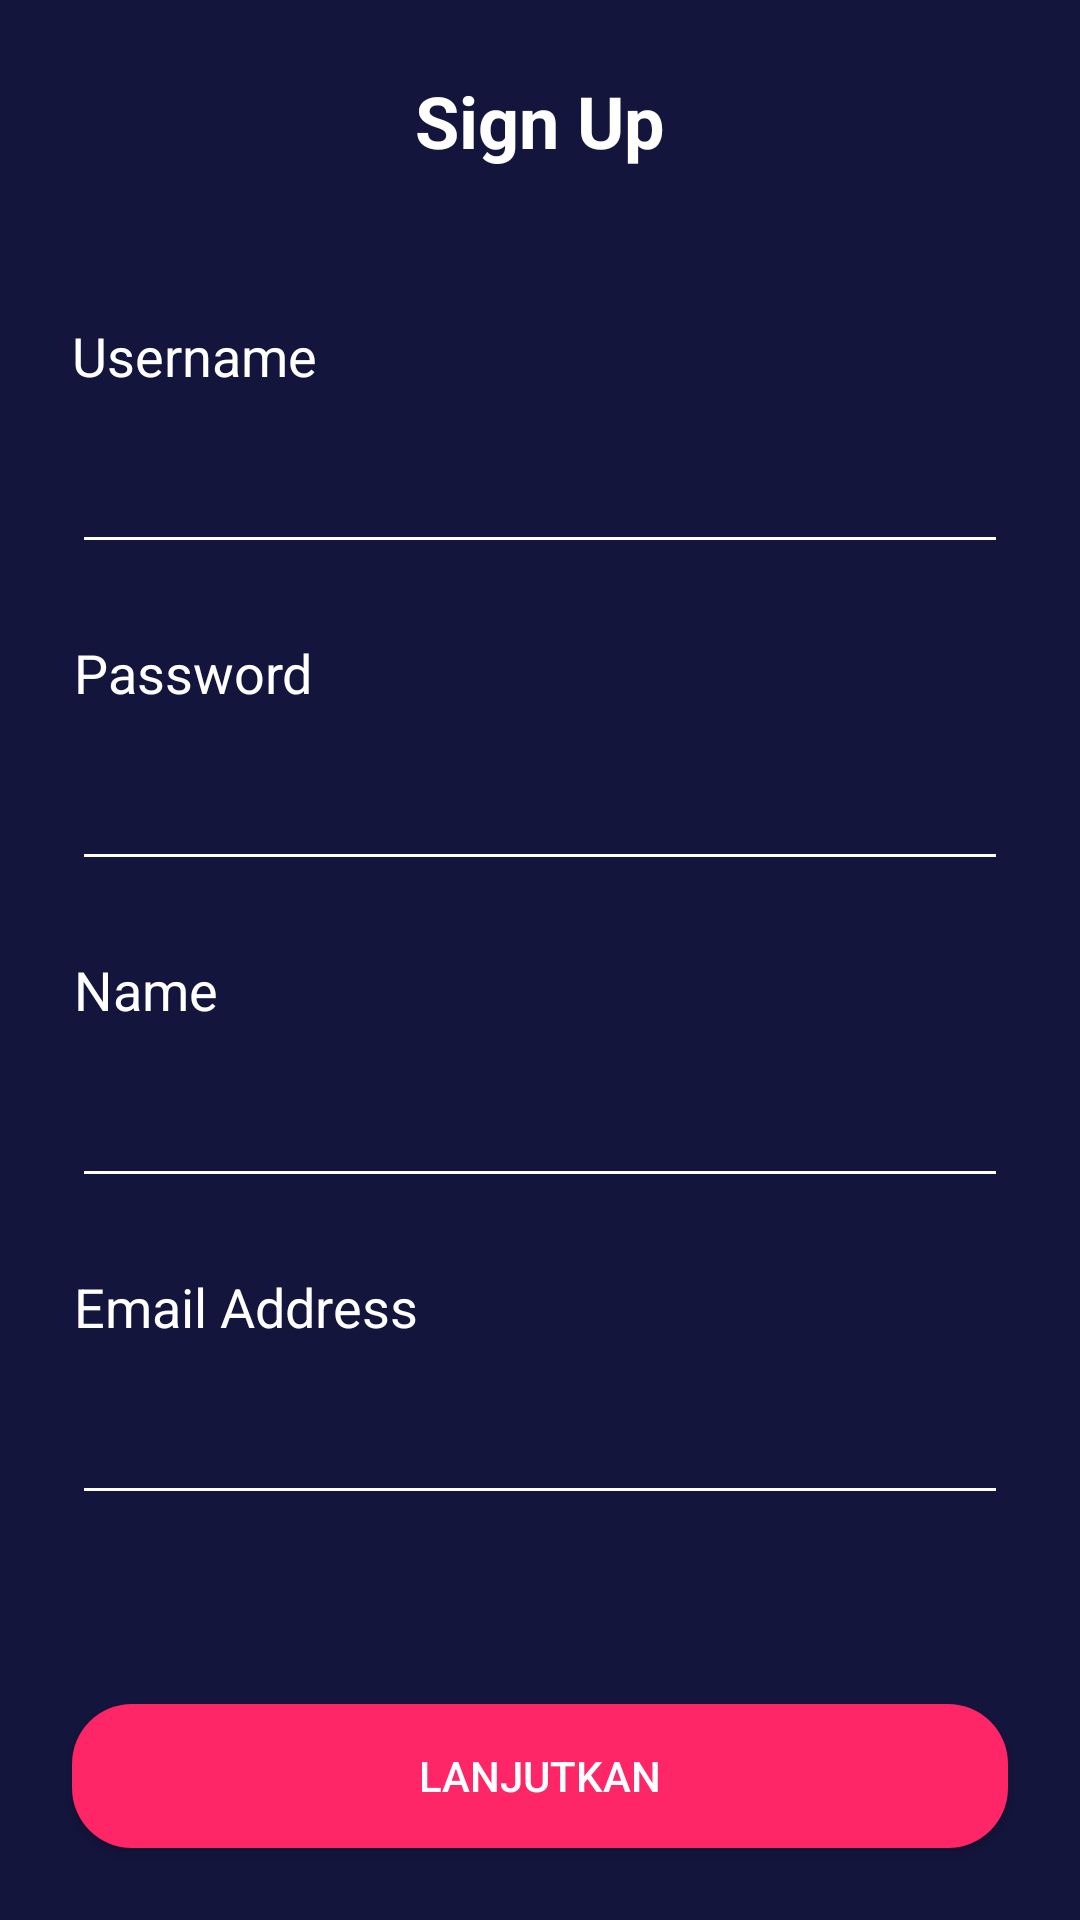

Here is an Android app screen rendered from its layout file. Give the layout XML and the strings, colors and styles it references.
<!-- AndroidManifest.xml: application theme Theme.Design.NoActionBar -->
<!-- res/layout/activity_sign_up.xml -->
<?xml version="1.0" encoding="utf-8"?>
<androidx.constraintlayout.widget.ConstraintLayout xmlns:android="http://schemas.android.com/apk/res/android"
    xmlns:app="http://schemas.android.com/apk/res-auto"
    xmlns:tools="http://schemas.android.com/tools"
    android:layout_width="match_parent"
    android:layout_height="match_parent"
    android:background="@color/ColorBlue"
    tools:context=".onboarding.OnboardingOneActivity">

    <Button
        android:id="@+id/btn_lanjutkan"
        android:layout_width="0dp"
        android:layout_height="wrap_content"
        android:layout_marginStart="24dp"
        android:layout_marginEnd="24dp"
        android:layout_marginBottom="24dp"
        android:background="@drawable/shape_rectangle_pink"
        android:text="@string/lanjutkan"
        android:textColor="@color/ColorWhite"
        app:layout_constraintBottom_toBottomOf="parent"
        app:layout_constraintEnd_toEndOf="parent"
        app:layout_constraintStart_toStartOf="parent" />

    <TextView
        android:id="@+id/textView"
        android:layout_width="0dp"
        android:layout_height="wrap_content"
        android:layout_marginStart="24dp"
        android:layout_marginTop="24dp"
        android:layout_marginEnd="24dp"
        android:gravity="center"
        android:text="@string/sign_up"
        android:textColor="@color/ColorWhite"
        android:textSize="24sp"
        android:textStyle="bold"
        app:layout_constraintEnd_toEndOf="parent"
        app:layout_constraintHorizontal_bias="0.0"
        app:layout_constraintStart_toStartOf="parent"
        app:layout_constraintTop_toTopOf="parent" />

    <TextView
        android:id="@+id/textView3"
        android:layout_width="wrap_content"
        android:layout_height="wrap_content"
        android:layout_marginStart="24dp"
        android:layout_marginTop="50dp"
        android:layout_marginEnd="24dp"
        android:text="@string/username"
        android:textColor="@color/ColorWhite"
        android:textSize="18sp"
        app:layout_constraintEnd_toEndOf="parent"
        app:layout_constraintHorizontal_bias="0.0"
        app:layout_constraintStart_toStartOf="parent"
        app:layout_constraintTop_toBottomOf="@+id/textView" />

    <EditText
        android:id="@+id/et_username"
        android:layout_width="0dp"
        android:layout_height="wrap_content"
        android:layout_marginStart="24dp"
        android:layout_marginTop="16dp"
        android:layout_marginEnd="24dp"
        android:backgroundTint="@color/ColorWhite"
        android:ems="10"
        android:inputType="textPersonName"
        android:textColor="@color/ColorWhite"
        android:textColorHint="@color/ColorGrey"
        app:layout_constraintEnd_toEndOf="parent"
        app:layout_constraintHorizontal_bias="0.119"
        app:layout_constraintStart_toStartOf="parent"
        app:layout_constraintTop_toBottomOf="@+id/textView3" />

    <TextView
        android:id="@+id/textView4"
        android:layout_width="wrap_content"
        android:layout_height="wrap_content"
        android:layout_marginStart="24dp"
        android:layout_marginTop="24dp"
        android:layout_marginEnd="24dp"
        android:text="@string/password"
        android:textColor="@color/ColorWhite"
        android:textSize="18sp"
        app:layout_constraintEnd_toEndOf="parent"
        app:layout_constraintHorizontal_bias="0.003"
        app:layout_constraintStart_toStartOf="parent"
        app:layout_constraintTop_toBottomOf="@+id/et_username" />

    <EditText
        android:id="@+id/et_password"
        android:layout_width="0dp"
        android:layout_height="wrap_content"
        android:layout_marginStart="24dp"
        android:layout_marginTop="16dp"
        android:layout_marginEnd="24dp"
        android:backgroundTint="@color/ColorWhite"
        android:ems="10"
        android:inputType="textPassword"
        android:textColor="@color/ColorWhite"
        android:textColorHint="@color/ColorGrey"
        app:layout_constraintEnd_toEndOf="parent"
        app:layout_constraintStart_toStartOf="parent"
        app:layout_constraintTop_toBottomOf="@+id/textView4" />

    <ImageView
        android:id="@+id/imageView3"
        android:layout_width="30dp"
        android:layout_height="30dp"
        android:layout_marginStart="24dp"
        android:layout_marginTop="24dp"
        app:layout_constraintStart_toStartOf="parent"
        app:layout_constraintTop_toTopOf="parent"
        app:srcCompat="@drawable/ic_baseline_arrow_back_24" />

    <TextView
        android:id="@+id/textView5"
        android:layout_width="wrap_content"
        android:layout_height="wrap_content"
        android:layout_marginStart="24dp"
        android:layout_marginTop="24dp"
        android:layout_marginEnd="24dp"
        android:text="@string/name"
        android:textColor="@color/ColorWhite"
        android:textSize="18sp"
        app:layout_constraintEnd_toEndOf="parent"
        app:layout_constraintHorizontal_bias="0.003"
        app:layout_constraintStart_toStartOf="parent"
        app:layout_constraintTop_toBottomOf="@+id/et_password" />

    <EditText
        android:id="@+id/et_name"
        android:layout_width="0dp"
        android:layout_height="wrap_content"
        android:layout_marginStart="24dp"
        android:layout_marginTop="16dp"
        android:layout_marginEnd="24dp"
        android:backgroundTint="@color/ColorWhite"
        android:ems="10"
        android:inputType="textPersonName"
        android:textColor="@color/ColorWhite"
        android:textColorHint="@color/ColorGrey"
        app:layout_constraintEnd_toEndOf="parent"
        app:layout_constraintStart_toStartOf="parent"
        app:layout_constraintTop_toBottomOf="@+id/textView5" />

    <TextView
        android:id="@+id/textView6"
        android:layout_width="wrap_content"
        android:layout_height="wrap_content"
        android:layout_marginStart="24dp"
        android:layout_marginTop="24dp"
        android:layout_marginEnd="24dp"
        android:text="@string/email"
        android:textColor="@color/ColorWhite"
        android:textSize="18sp"
        app:layout_constraintEnd_toEndOf="parent"
        app:layout_constraintHorizontal_bias="0.003"
        app:layout_constraintStart_toStartOf="parent"
        app:layout_constraintTop_toBottomOf="@+id/et_name" />

    <EditText
        android:id="@+id/et_email"
        android:layout_width="0dp"
        android:layout_height="wrap_content"
        android:layout_marginStart="24dp"
        android:layout_marginTop="16dp"
        android:layout_marginEnd="24dp"
        android:backgroundTint="@color/ColorWhite"
        android:ems="10"
        android:inputType="textPersonName"
        android:textColor="@color/ColorWhite"
        android:textColorHint="@color/ColorGrey"
        app:layout_constraintEnd_toEndOf="parent"
        app:layout_constraintStart_toStartOf="parent"
        app:layout_constraintTop_toBottomOf="@+id/textView6" />

</androidx.constraintlayout.widget.ConstraintLayout>
<!-- resources referenced by this layout -->
<resources>
  <color name="ColorBlue">#14153d</color>
  <color name="ColorGrey">#DFDDDD</color>
  <color name="ColorWhite">#FFFFFF</color>
  <!-- drawable shape_rectangle_pink (drawable) -->
  <?xml version="1.0" encoding="utf-8"?>
  <shape xmlns:android="http://schemas.android.com/apk/res/android">
      android:shape="rectangle">
      <solid android:color="@color/ColorPink"/>
  
      <corners android:radius="20dp"/>
  
  </shape>
  <string name="email">Email Address</string>
  <string name="lanjutkan">Lanjutkan</string>
  <string name="name">Name</string>
  <string name="password">Password</string>
  <string name="sign_up">Sign Up</string>
  <string name="username">Username</string>
  <color name="ColorPink">#FF2667</color>
</resources>
